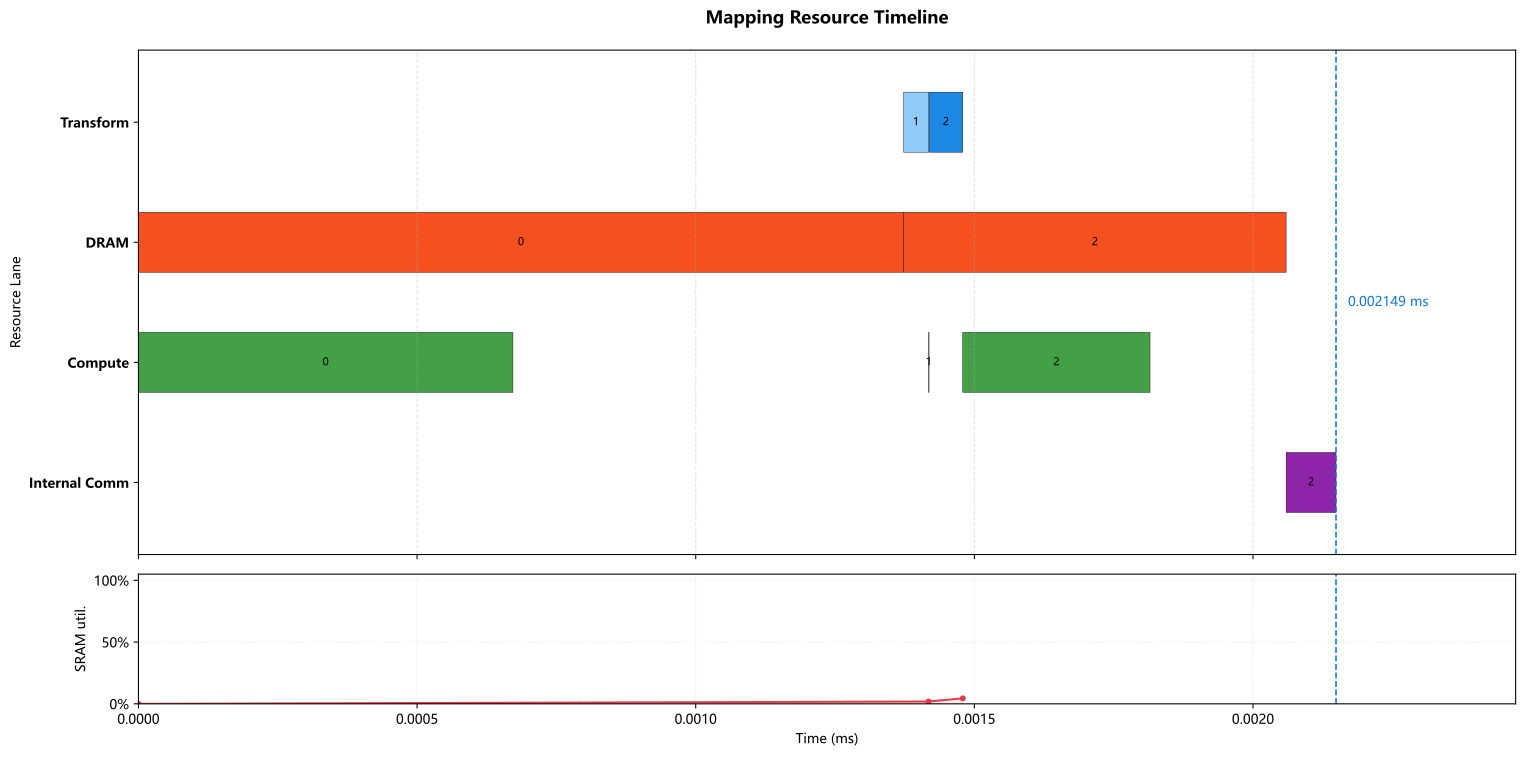

The data file committed next to this chart (first rows):
op_index, op_name, op_type, cores, num_cores, partition, input_tensors, output_tensor, transform_ms, compute_ms, local_dram_ms, local_sram_ms, max_weight_capacity_per_core_bytes, max_kv_capacity_per_core_bytes, max_io_capacity_per_core_bytes, cumulative_weight_capacity_per_core_byte…, cumulative_kv_capacity_per_core_bytes, max_io_capacity_per_core_so_far_bytes, internal_comm_ms, op_latency_ms, step_latency_ms, compute_start_time_ms, prefetch_window_ms, prefetch_dram_hidden_ms
0, LPU_expert0_up_linear, GEMM, 0-63, 64, output_split, previous=external/input, LPU_expert0_gate_up=expert_intermediate2…, 0.000000000, 0.000672, 0.001373, 0.000000000, 344064, 0.0, 7264, 344064, 0.0, 7264, 0.000000000, 0.001373, 0.001373, 0.000000000, 0.000000000, 0.000000000
1, LPU_expert0_silu_mul, ELEMENTWISE, 0-63, 64, expert_intermediate_split, LPU_expert0_gate_up=expert_intermediate2…, LPU_expert0_activation=expert_intermedia…, 0.00004475, 0.000001000, 0.000000000, 0.000000000, 0.0, 0.0, 96.0, 344064, 0.0, 7264, 0.000000000, 0.000001000, 0.00004575, 0.001418, 0.00004475, 0.000000000
2, LPU_expert0_down_linear, GEMM, 0-63, 64, output_split, LPU_expert0_activation=expert_intermedia…, LPU_expert0_routed_output=hidden@0-63, 0.0000605, 0.000336, 0.0006865, 0.000000000, 172032, 0.0, 3184, 516096, 0.0, 7264, 0.0000895, 0.0006697, 0.0007302, 0.001479, 0.0001062, 0.0001062
